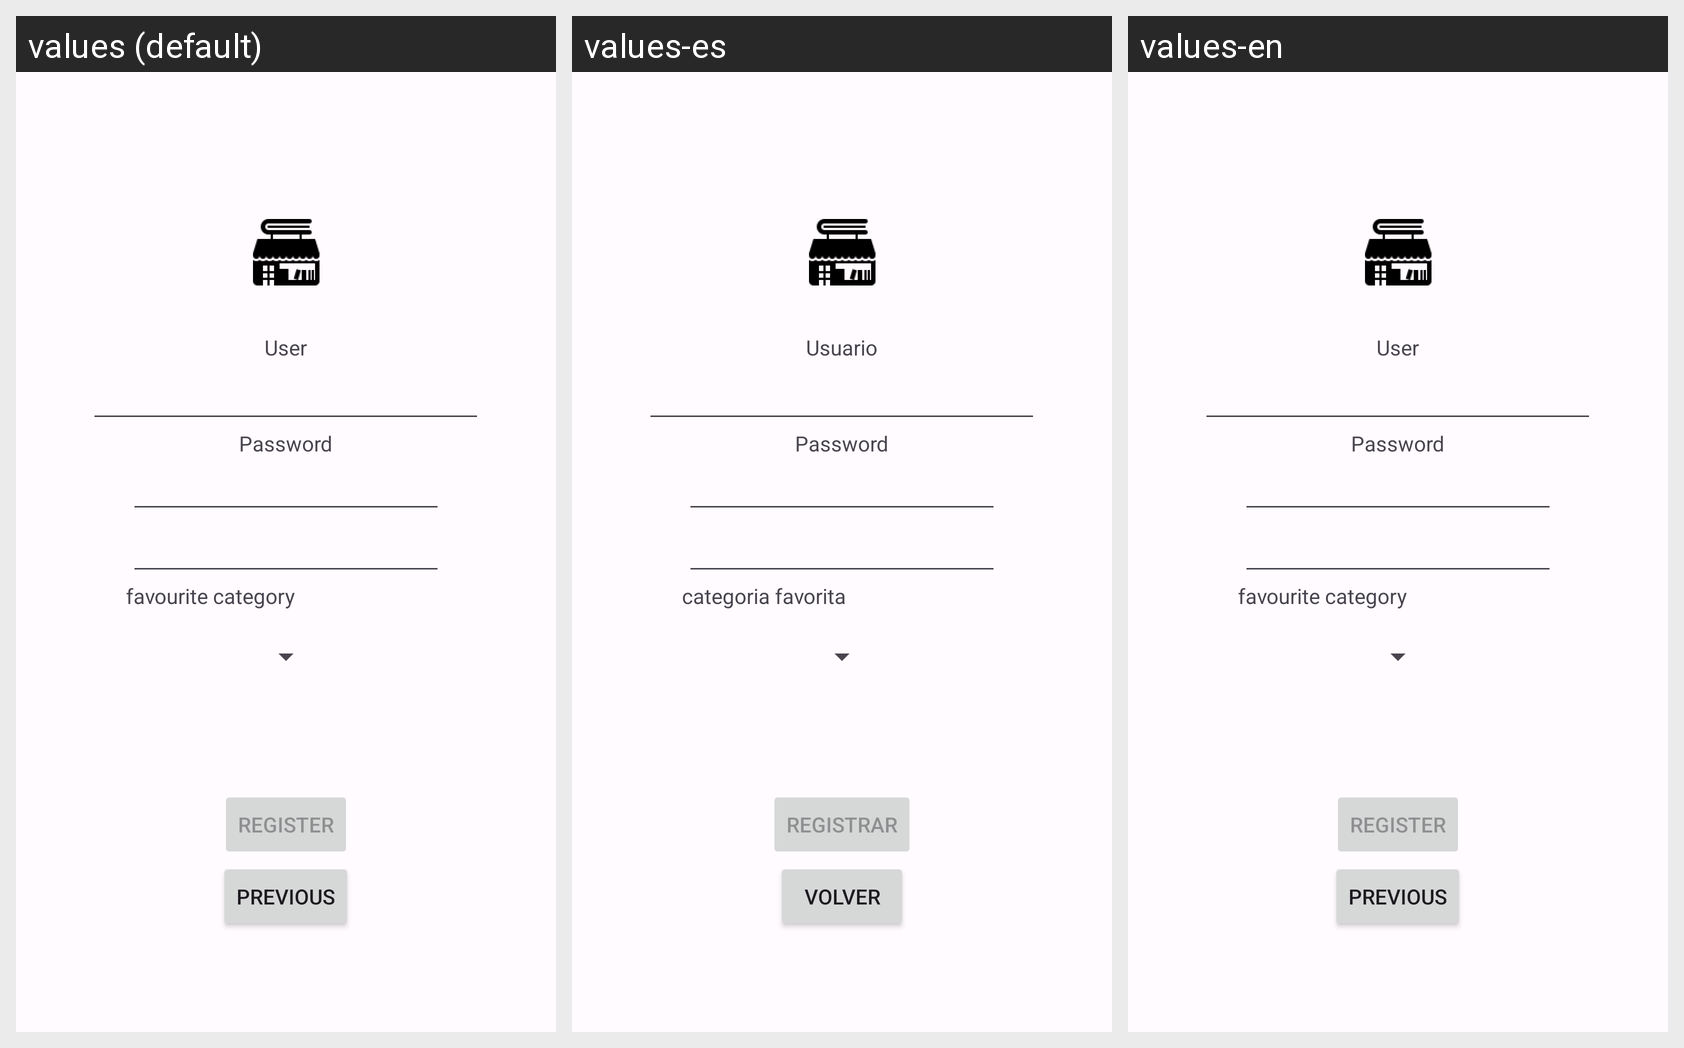

Locale-by-locale string values for the Android screen shown in this grid:
Android screen res/layout/fragment_registro.xml rendered under 3 locales, left to right: values (default), values-es, values-en. Device: Nexus 5 (rendered at 1080×1920; each locale shown at half size, 540×960, under a caption strip naming it); theme Theme.BottomTextBookclub.
Strings drawn on this screen, with the default value and each locale's value (text and hints the layout hard-codes, and strings that could not be matched under every locale, appear in the picture but are not listed):

usuario_literal
  values: User
  values-es: Usuario
  values-en: User

password_literal
  values: Password
  values-es: Password
  values-en: Password

categoria_favorita
  values: favourite category
  values-es: categoria favorita
  values-en: favourite category

registrar_literal
  values: Register
  values-es: Registrar
  values-en: Register

previous
  values: Previous
  values-es: Volver
  values-en: Previous
